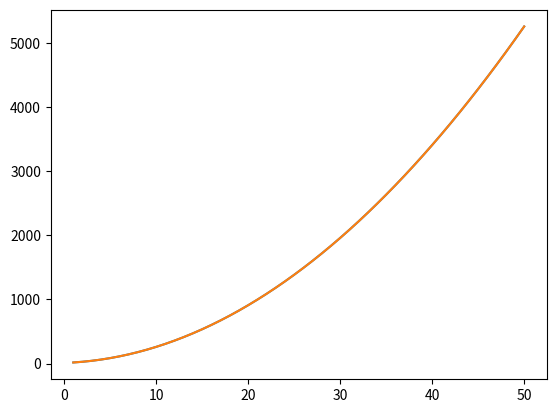

The matplotlib source for this figure:
import matplotlib.pyplot as plt
import numpy as np

# 獲取待擬合數據
x = np.linspace(1, 50, 50)
f = np.poly1d([2, 5, 10])
y = f(x)

# 拟合 返回值就是多项式的系数 从左到右对应次数从高到低
# deg指的是多项式的最高次数
param = np.polyfit(x, y, deg=2)
print(param)

# 利用拟合得到系数计算函数数值
# 也可以使用以下代码计算函数数值：f = np.poly1d(param) y = f(x)
z = np.polyval(param, x)
# plt.plot(x, y, marker='o')
plt.plot(x, param[0]*x**2+param[1]*x+param[2])
plt.plot(x, z)

plt.show()
